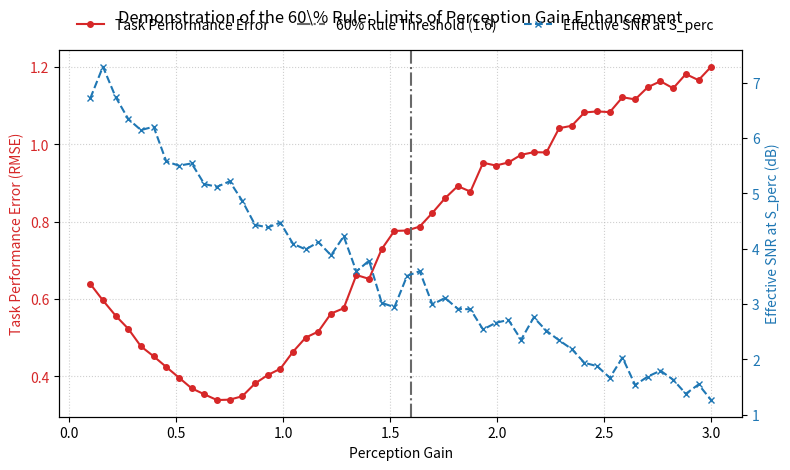

Write the Python code that produced this figure.
#experiment_1.py
import numpy as np
import matplotlib.pyplot as plt
import os

# --- Simulation Parameters ---
N_TIMESTEPS = 1000  # Number of timesteps for each gain value
TRUE_SIGNAL_AMPLITUDE = 1.0
TRUE_SIGNAL_FREQ = 0.05 # cycles per timestep for np.sin(2 * np.pi * freq * t)

# Noise parameters
INHERENT_NOISE_STD = 0.3
GAIN_INDUCED_NOISE_FACTOR = 0.3 
GAIN_INDUCED_NOISE_EXPONENT = 1.5 # std(N_gain) scales with g_lever**exponent

# Saturation parameters
SENSOR_SAT_MIN = -2.0 
SENSOR_SAT_MAX = 2.0

# Downstream processing bottleneck parameters
PROCESSING_CAPACITY = 1.0 # Signal magnitude beyond which processing noise increases
PROCESSING_NOISE_FACTOR = 0.25 # Scales additional processing noise

# Gain lever sweep
G_LEVER_VALUES = np.linspace(0.1, 3.0, 50) # Sweep g_lever 
G_BASELINE = 1.0 # For the 60% rule visualization

# --- Helper Functions ---
def generate_true_signal(n_timesteps, amplitude, freq):
    """Generates a simple sine wave as the true signal."""
    t = np.arange(n_timesteps)
    return amplitude * np.sin(2 * np.pi * freq * t)

def calculate_rmse(estimated, true):
    """Calculates Root Mean Square Error."""
    return np.sqrt(np.mean((estimated - true)**2))

def calculate_snr_db(signal_power_variance, noise_power_variance):
    """Calculates SNR in dB from signal and noise variances."""
    if noise_power_variance <= 1e-9: # Avoid division by zero or log of non-positive
        return np.inf if signal_power_variance > 1e-9 else -np.inf 
    snr = signal_power_variance / noise_power_variance
    return 10 * np.log10(snr) if snr > 1e-9 else -np.inf

# --- Main Simulation Loop ---
results_task_error = []
results_snr_perc = []

s_true = generate_true_signal(N_TIMESTEPS, TRUE_SIGNAL_AMPLITUDE, TRUE_SIGNAL_FREQ)

for g_lever in G_LEVER_VALUES:
    # --- Mechanism 1: Noise Amplification Dominance ---
    # Inherent noise in observation
    n_inherent = np.random.normal(0, INHERENT_NOISE_STD, N_TIMESTEPS)
    
    # Signal components after gain
    amplified_s_true_component = g_lever * s_true
    amplified_n_inherent_component = g_lever * n_inherent
    
    # Gain-induced noise (increases non-linearly with g_lever)
    std_n_gain = GAIN_INDUCED_NOISE_FACTOR * (g_lever**GAIN_INDUCED_NOISE_EXPONENT)
    n_gain = np.random.normal(0, std_n_gain, N_TIMESTEPS)

    # Signal at perceptual stage before saturation (used for SNR_perc calculation)
    s_perc_pre_saturation = amplified_s_true_component + amplified_n_inherent_component + n_gain

    # --- Mechanism 2: Sensor/Channel Saturation ---
    s_saturated = np.clip(s_perc_pre_saturation, SENSOR_SAT_MIN, SENSOR_SAT_MAX)

    # --- Mechanism 3: Downstream Processing Bottlenecks ---
    # Processing noise increases if saturated signal magnitude exceeds capacity
    excess_magnitude = np.maximum(0, np.abs(s_saturated) - PROCESSING_CAPACITY)
    std_n_proc_elementwise = PROCESSING_NOISE_FACTOR * excess_magnitude
    
    n_proc = np.zeros_like(s_saturated)
    # Generate noise element-wise if std varies
    for i in range(N_TIMESTEPS):
        if std_n_proc_elementwise[i] > 1e-9: # Add noise only if std is meaningfully positive
            n_proc[i] = np.random.normal(0, std_n_proc_elementwise[i])
    
    s_final_processed = s_saturated + n_proc

    # --- Calculate Metrics ---
    # Task Performance Error (RMSE)
    task_error = calculate_rmse(s_final_processed, s_true)
    results_task_error.append(task_error)

    # Effective SNR at S_perc 
    # (Signal: amplified true signal; Noise: amplified inherent noise + gain-induced noise)
    # Variances are used as proxies for power, assuming signals/noises might be zero-mean or DC offset is not primary concern for SNR
    power_s_perc_signal_component = np.var(amplified_s_true_component)
    noise_at_perc_stage = amplified_n_inherent_component + n_gain
    power_n_perc_total_component = np.var(noise_at_perc_stage)
    
    snr_perc_db = calculate_snr_db(power_s_perc_signal_component, power_n_perc_total_component)
    results_snr_perc.append(snr_perc_db)

# --- Plotting Results (to match book figure style) ---
fig, ax1 = plt.subplots(figsize=(8, 5)) 

# Plot Task Performance Error
color_error = 'tab:red'
ax1.set_xlabel('Perception Gain')
ax1.set_ylabel('Task Performance Error (RMSE)', color=color_error)
ax1.plot(G_LEVER_VALUES, results_task_error, color=color_error, marker='o', markersize=4, linestyle='-', linewidth=1.5, label='Task Performance Error')
ax1.tick_params(axis='y', labelcolor=color_error)
ax1.grid(True, linestyle=':', alpha=0.6)

# Create secondary y-axis for Effective SNR
ax2 = ax1.twinx()
color_snr = 'tab:blue'
ax2.set_ylabel('Effective SNR at S_perc (dB)', color=color_snr) 
ax2.plot(G_LEVER_VALUES, results_snr_perc, color=color_snr, marker='x', markersize=4, linestyle='--', linewidth=1.5, label='Effective SNR at S_perc')
ax2.tick_params(axis='y', labelcolor=color_snr)

# Add 60% rule threshold line (assuming G_BASELINE = 1.0)
threshold_60_percent_val = G_BASELINE * 1.6
ax1.axvline(x=threshold_60_percent_val, color='dimgrey', linestyle='-.', linewidth=1.5, label=f'60% Rule Threshold ({threshold_60_percent_val:.1f})')

# Unified legend
handles1, labels1 = ax1.get_legend_handles_labels()
handles2, labels2 = ax2.get_legend_handles_labels()
fig.legend(handles1 + handles2, labels1 + labels2, loc='upper center', bbox_to_anchor=(0.5, 0.99), ncol=3, frameon=False)

fig.tight_layout(rect=[0, 0.05, 1, 0.93]) 
plt.title(r'Demonstration of the 60\% Rule: Limits of Perception Gain Enhancement', pad=20) 

# Ensure "Images" directory exists for saving the figure
if not os.path.exists("Images"):
    os.makedirs("Images")
output_figure_path = "Images/Fig_Ch5_60PercentRule_Demo.png" # As per book draft
plt.savefig(output_figure_path, dpi=300)
# print(f"Plot saved to {output_figure_path}")
# plt.show() # For interactive viewing; comment out for script execution for book figures
